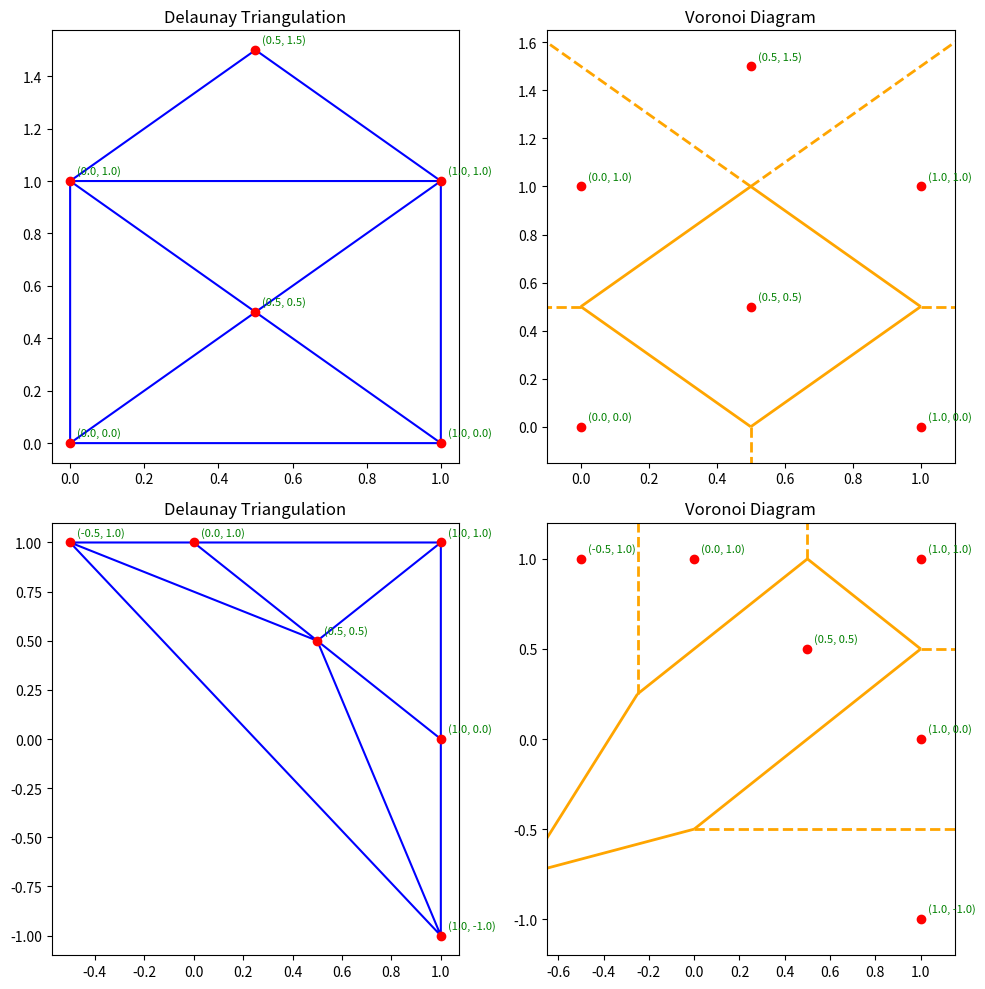

Reproduce this figure in Python.
import matplotlib.pyplot as plt
import numpy as np
from scipy.spatial import Delaunay, Voronoi, voronoi_plot_2d

def plot_triangulation_and_voronoi(points, ax1, ax2):
    # Perform Delaunay triangulation
    tri = Delaunay(points)
    ax1.triplot(points[:, 0], points[:, 1], tri.simplices, color='blue')
    ax1.plot(points[:, 0], points[:, 1], 'o', color='red')
    ax1.set_title("Delaunay Triangulation")

    # Annotate points with their coordinates
    for i, (x, y) in enumerate(points):
        ax1.annotate(f"({x:.1f}, {y:.1f})", (x, y), textcoords="offset points", xytext=(5, 5), fontsize=8, color="green")

    # Count edges in the triangulation
    edges = set()
    for simplex in tri.simplices:
        for i in range(3):
            edge = tuple(sorted([simplex[i], simplex[(i + 1) % 3]]))
            edges.add(edge)
    num_edges = len(edges)

    # Perform Voronoi diagram
    vor = Voronoi(points)
    voronoi_plot_2d(vor, ax=ax2, show_vertices=False, line_colors='orange', line_width=2)
    ax2.plot(points[:, 0], points[:, 1], 'o', color='red')
    ax2.set_title("Voronoi Diagram")

    # Annotate points with their coordinates
    for i, (x, y) in enumerate(points):
        ax2.annotate(f"({x:.1f}, {y:.1f})", (x, y), textcoords="offset points", xytext=(5, 5), fontsize=8, color="green")

    # Count half-line edges in the Voronoi diagram
    half_line_edges = sum(1 for region in vor.regions if -1 in region)

    return len(tri.simplices), num_edges, half_line_edges

# Example sets of points
M1 = np.array([[0, 0], [1, 0], [0, 1], [1, 1], [0.5, 0.5], [0.5, 1.5]])
M2 = np.array([[0, 1], [1, 0], [1, -1], [1, 1], [0.5, 0.5], [-0.5, 1]])

# Plot and analyze M1
fig, axes = plt.subplots(2, 2, figsize=(10, 10))
tri_faces_M1, edges_M1, half_edges_M1 = plot_triangulation_and_voronoi(M1, axes[0, 0], axes[0, 1])

# Plot and analyze M2
tri_faces_M2, edges_M2, half_edges_M2 = plot_triangulation_and_voronoi(M2, axes[1, 0], axes[1, 1])

# Display results
print(f"Set M1: Triangles = {tri_faces_M1}, Edges = {edges_M1}, Half-line Edges = {half_edges_M1}")
print(f"Set M2: Triangles = {tri_faces_M2}, Edges = {edges_M2}, Half-line Edges = {half_edges_M2}")

plt.tight_layout()
plt.show()
